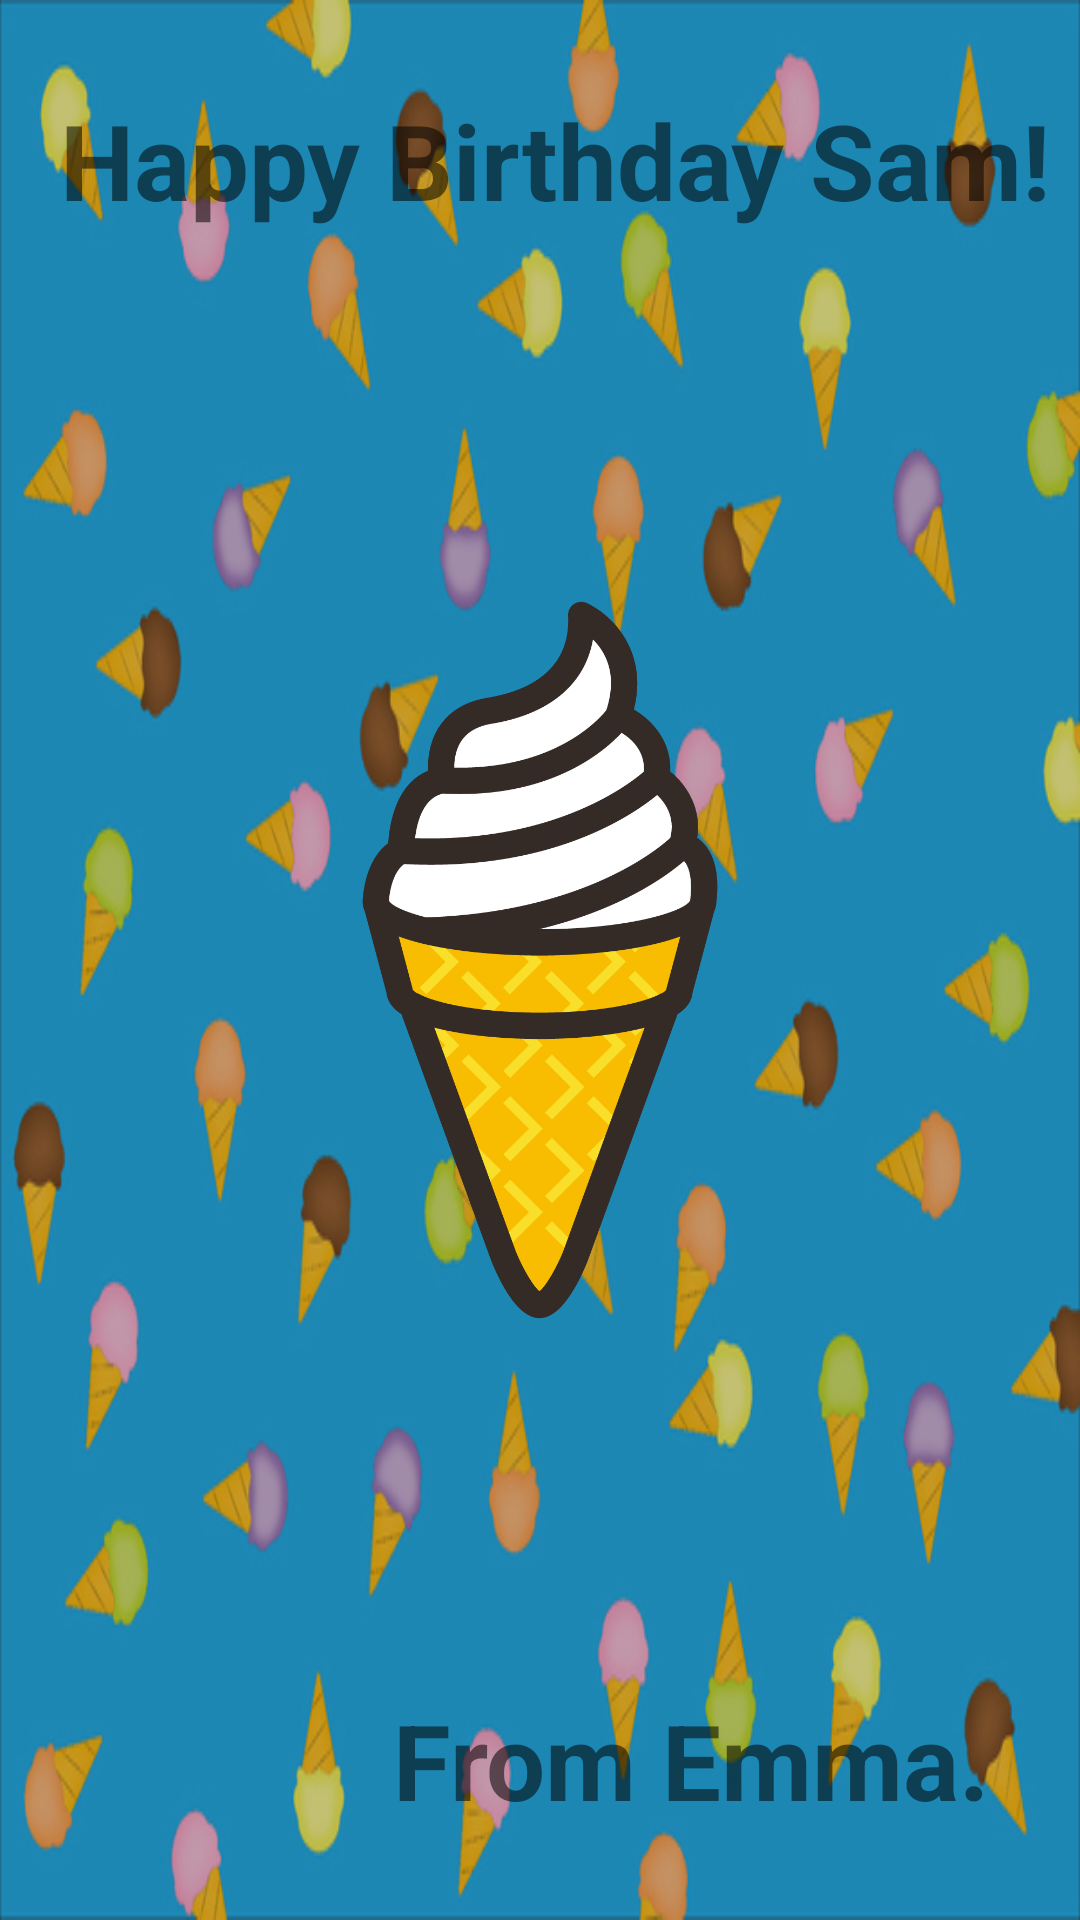

Android layout source for this screen:
<!-- AndroidManifest.xml: application theme Theme.Chapter2 -->
<!-- res/layout/happybirthday_layout.xml -->
<?xml version="1.0" encoding="utf-8"?>
<androidx.constraintlayout.widget.ConstraintLayout xmlns:android="http://schemas.android.com/apk/res/android"
    xmlns:app="http://schemas.android.com/apk/res-auto"
    android:layout_width="match_parent"
    android:layout_height="match_parent"
    android:background="@drawable/bg_ice">

    <View
        android:layout_width="match_parent"
        android:layout_height="match_parent"
        android:background="@color/black"
        android:alpha="0.2" />

    <TextView
        android:layout_width="wrap_content"
        android:layout_height="wrap_content"

        android:layout_marginStart="20dp"
        android:layout_marginTop="30dp"
        android:text="@string/happy_birthday_sam"
        app:layout_constraintStart_toStartOf="parent"
        app:layout_constraintTop_toTopOf="parent"
        android:textSize="35sp"
        android:textStyle="bold"
        />

    <ImageView
        android:layout_width="wrap_content"
        android:layout_height="wrap_content"
        app:layout_constraintEnd_toEndOf="parent"
        app:layout_constraintTop_toTopOf="parent"
        android:src="@drawable/icecream_ic"
        android:contentDescription="@string/image_description" />

    <TextView
        android:layout_width="wrap_content"
        android:layout_height="wrap_content"
        android:text="@string/from_emma"
        app:layout_constraintBottom_toBottomOf="parent"
        app:layout_constraintEnd_toEndOf="parent"
        android:layout_marginBottom="30dp"
        android:layout_marginEnd="30dp"
        android:textSize="35sp"
        android:textStyle="bold"
        />

</androidx.constraintlayout.widget.ConstraintLayout>
<!-- resources referenced by this layout -->
<resources>
  <color name="black">#FF000000</color>
  <!-- drawable bg_ice: jpg bitmap (drawable, 159507 bytes) -->
  <!-- drawable icecream_ic: png bitmap (drawable, 63732 bytes) -->
  <string name="from_emma" translatable="false">From Emma.</string>
  <string name="happy_birthday_sam" translatable="false">Happy Birthday Sam!</string>
  <string name="image_description" translatable="false">ice cream</string>
  <style name="Theme.Chapter2" parent="Theme.MaterialComponents.DayNight.DarkActionBar">
          
          <item name="colorPrimary">@color/purple_500</item>
          <item name="colorPrimaryVariant">@color/purple_700</item>
          <item name="colorOnPrimary">@color/white</item>
          
          <item name="colorSecondary">@color/teal_200</item>
          <item name="colorSecondaryVariant">@color/teal_700</item>
          <item name="colorOnSecondary">@color/black</item>
          
          <item name="android:statusBarColor" tools:targetApi="l">?attr/colorPrimaryVariant</item>
          
      </style>
  <color name="purple_500">#FF6200EE</color>
  <color name="purple_700">#FF3700B3</color>
  <color name="white">#FFFFFFFF</color>
  <color name="teal_200">#FF03DAC5</color>
  <color name="teal_700">#FF018786</color>
</resources>
